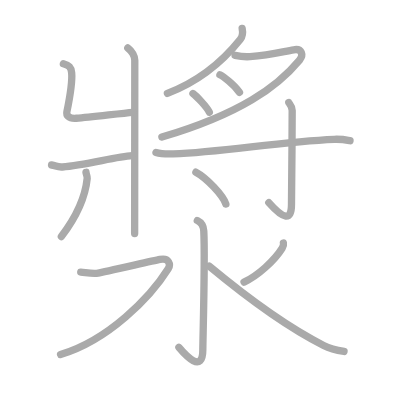
t = 0.00 s
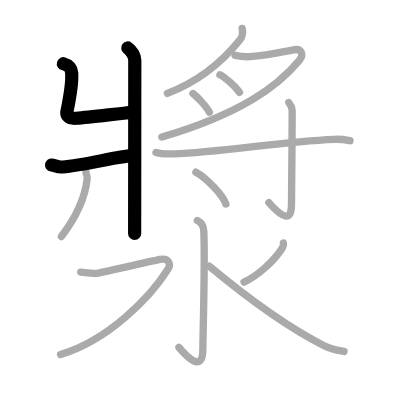
t = 3.00 s
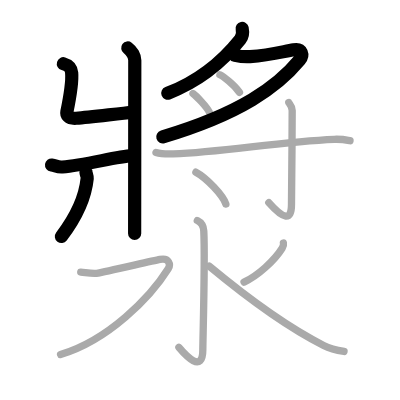
t = 6.00 s
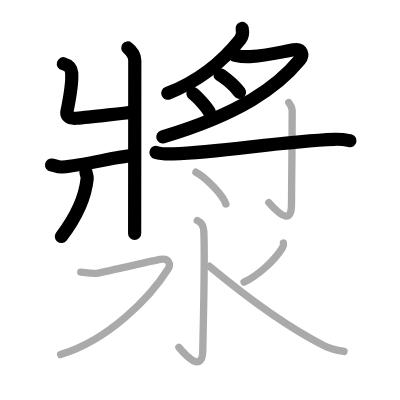
t = 9.00 s
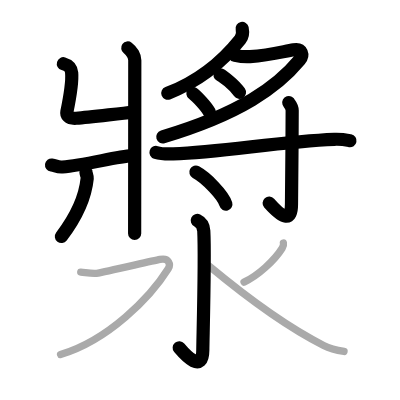
t = 12.00 s
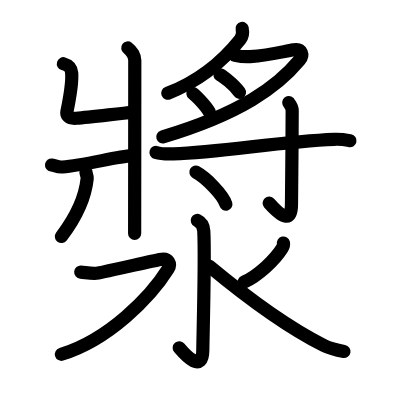
t = 15.00 s

The animated SVG that drew these frames (rendered in a browser with its animation timeline set to each time). Animation: 15 SMIL elements (animate=15); one cycle of 15.00 s.

<?xml version="1.0" standalone="no"?>
<!DOCTYPE svg PUBLIC "-//W3C//DTD SVG 1.1//EN"   "http://www.w3.org/Graphics/SVG/1.1/DTD/svg11.dtd">
<svg width="400px" height="400px"  version="1.1" xmlns="http://www.w3.org/2000/svg">
  <defs>
    <marker id="Triangle" viewBox="0 0 10 10" refX="0" refY="5" markerUnits="strokeWidth" markerWidth="3" style="stroke-opacity:0%;fill:#aaaaaa;" markerHeight="2" orient="auto">
      <path d="M 0 0 L 10 5 L 0 10 z" />
    </marker>
    
    <marker id="Arrow" viewBox="0 0 10 10" refX="5" refY="5" markerUnits="strokeWidth" markerWidth="1.8" style="stroke-opacity:0%;fill:#770000;" markerHeight="2" orient="auto">
      <path d="M 0 4 L 6 4 L 4 1 L 10 5 L 4 9 L 6 6 L 0 6 z" />
        <circle cx="5" cy="5" r="5" />
      </marker>
    
    <marker id="TriangleRed" viewBox="0 0 10 10" refX="0" refY="5" markerUnits="strokeWidth" markerWidth="3" style="stroke-opacity:0%;fill:#CC0000;" markerHeight="2" orient="auto">
      <path d="M 0 0 L 10 5 L 0 10 z" />
    </marker>
    
    <marker id="ArrowRed" viewBox="0 0 10 10" refX="5" refY="5" markerUnits="strokeWidth" markerWidth="1.8" style="stroke-opacity:0%;fill:#CC0000;" markerHeight="2" orient="auto">
      <path d="M 0 4 L 6 4 L 4 1 L 10 5 L 4 9 L 6 6 L 0 6 z" />
        <circle cx="5" cy="5" r="5" />
      </marker>
    
  </defs>
  
  <path style="fill:#ffffff; fill-opacity:100%; fill-rule:evenodd; stroke-width:0;" d="M 0 0 L 400px 0 L 400px 400px L 0 400px L 0 0" />

  <g transform="scale(3.6697247706422 3.6697247706422)">
<path style="fill:none; fill-opacity:0%; fill-rule:evenodd; stroke:#aaaaaa; stroke-opacity:100%; stroke-width: 1.5pt; stroke-linejoin:round; stroke-linecap:round;" d="M34.82 13.07c1.16 0.85 1.91 2.31 1.91 3.32c0 9.63-0.04 43.96-0.04 47.23"></path>
<path style="fill:none; fill-opacity:0%; fill-rule:evenodd; stroke:#aaaaaa; stroke-opacity:100%; stroke-width: 1.5pt; stroke-linejoin:round; stroke-linecap:round;" d="M17.27 17.37c1.54 0.45 2.13 0.98 2.26 2.47c0.2 2.23-0.83 8.3-1.31 10.65c-0.15 0.75 0.28 1.91 2.57 1.74c4.09-0.3 11.99-1.34 15.43-1.62"></path>
<path style="fill:none; fill-opacity:0%; fill-rule:evenodd; stroke:#aaaaaa; stroke-opacity:100%; stroke-width: 1.5pt; stroke-linejoin:round; stroke-linecap:round;" d="M14.05 44.96c1.24 0.17 1.5 0.65 2.95 0.54c6.21-0.49 14.63-2.8 18.97-3.07"></path>
<path style="fill:none; fill-opacity:0%; fill-rule:evenodd; stroke:#aaaaaa; stroke-opacity:100%; stroke-width: 1.5pt; stroke-linejoin:round; stroke-linecap:round;" d="M23.43 46.95c0.02 0.41 0.38 1.06 0.33 1.66c-0.51 5.14-2.51 9.89-7.04 15.86"></path>
<path style="fill:none; fill-opacity:0%; fill-rule:evenodd; stroke:#aaaaaa; stroke-opacity:100%; stroke-width: 1.5pt; stroke-linejoin:round; stroke-linecap:round;" d="M65.99 7.75c0.26 1.25 0.14 2.15-0.54 3.01c-3.4 4.26-9.91 10.88-19.83 14.68"></path>
<path style="fill:none; fill-opacity:0%; fill-rule:evenodd; stroke:#aaaaaa; stroke-opacity:100%; stroke-width: 1.5pt; stroke-linejoin:round; stroke-linecap:round;" d="M64.06 15.08c1.26 0.28 2.23 0.47 4.06 0.35c5.64-0.38 9.05-1.4 11.92-1.87c2.3-0.38 2.69 1.47 1.59 2.8c-6.05 7.31-16.13 14.64-37.51 21"></path>
<path style="fill:none; fill-opacity:0%; fill-rule:evenodd; stroke:#aaaaaa; stroke-opacity:100%; stroke-width: 1.5pt; stroke-linejoin:round; stroke-linecap:round;" d="M59.93 20.38c0.76 0.37 3.81 2.57 5.33 4.78"></path>
<path style="fill:none; fill-opacity:0%; fill-rule:evenodd; stroke:#aaaaaa; stroke-opacity:100%; stroke-width: 1.5pt; stroke-linejoin:round; stroke-linecap:round;" d="M52.58 25.48c0.92 0.68 3.69 3.55 4.46 5.07"></path>
<path style="fill:none; fill-opacity:0%; fill-rule:evenodd; stroke:#aaaaaa; stroke-opacity:100%; stroke-width: 1.5pt; stroke-linejoin:round; stroke-linecap:round;" d="M42.51 41.54c1.23 0.39 3.46 0.43 4.7 0.39c13.58-0.47 28.92-3.38 43.88-3.97c2.04-0.08 3.27 0.18 4.29 0.38"></path>
<path style="fill:none; fill-opacity:0%; fill-rule:evenodd; stroke:#aaaaaa; stroke-opacity:100%; stroke-width: 1.5pt; stroke-linejoin:round; stroke-linecap:round;" d="M78.69 27.95c0.06 0.19 0.93 0.98 0.93 2.17c0 8.01-0.19 23.56-0.19 25.51c0 4.72-2.18 4.12-6.18-0.4"></path>
<path style="fill:none; fill-opacity:0%; fill-rule:evenodd; stroke:#aaaaaa; stroke-opacity:100%; stroke-width: 1.5pt; stroke-linejoin:round; stroke-linecap:round;" d="M53.38 46.92c2.88 1.54 7.45 6.31 8.17 8.7"></path>
<path style="fill:none; fill-opacity:0%; fill-rule:evenodd; stroke:#aaaaaa; stroke-opacity:100%; stroke-width: 1.5pt; stroke-linejoin:round; stroke-linecap:round;" d="M53.77 60.08c0.98 0.47 1.67 1.28 1.76 2.85c0.4 7.51-0.26 29.82-0.26 32.37c0 6.7-4.77 1.45-6.52-0.63"></path>
<path style="fill:none; fill-opacity:0%; fill-rule:evenodd; stroke:#aaaaaa; stroke-opacity:100%; stroke-width: 1.5pt; stroke-linejoin:round; stroke-linecap:round;" d="M22 74.15c1.5 0.13 3.25 0.52 4.75 0.26s14.34-3.19 16.84-3.71c2.5-0.52 2.98 1.39 2.25 2.55C41 81 29.5 92.75 16.5 96.61"></path>
<path style="fill:none; fill-opacity:0%; fill-rule:evenodd; stroke:#aaaaaa; stroke-opacity:100%; stroke-width: 1.5pt; stroke-linejoin:round; stroke-linecap:round;" d="M77.23 66.23c0.06 0.27-0.12 1.06-0.34 1.41c-2.11 3.35-6.58 7.48-10.39 9.23"></path>
<path style="fill:none; fill-opacity:0%; fill-rule:evenodd; stroke:#aaaaaa; stroke-opacity:100%; stroke-width: 1.5pt; stroke-linejoin:round; stroke-linecap:round;" d="M57 72.53C66 80 78 89 88.19 94.13c1.91 0.96 3.78 1.35 5.56 1.65"></path>

<path style="fill:none; fill-opacity:0%; fill-rule:evenodd; stroke:#000000; stroke-opacity:100%; stroke-width: 2.7pt; stroke-linejoin:round; stroke-linecap:round;" d="M34.82 13.07c1.16 0.85 1.91 2.31 1.91 3.32c0 9.63-0.04 43.96-0.04 47.23" pathLength="100" stroke-dashoffset="100" stroke-dasharray="100 105"><animate id="dashAnim1" attributeName="stroke-dashoffset" from="100" to="0" dur="1s" calcMode="linear" fill="freeze"/></path>
<path style="fill:none; fill-opacity:0%; fill-rule:evenodd; stroke:#000000; stroke-opacity:100%; stroke-width: 2.7pt; stroke-linejoin:round; stroke-linecap:round;" d="M17.27 17.37c1.54 0.45 2.13 0.98 2.26 2.47c0.2 2.23-0.83 8.3-1.31 10.65c-0.15 0.75 0.28 1.91 2.57 1.74c4.09-0.3 11.99-1.34 15.43-1.62" pathLength="100" stroke-dashoffset="100" stroke-dasharray="100 105"><animate id="dashAnim2" attributeName="stroke-dashoffset" from="100" to="0" dur="1s" calcMode="linear" begin="dashAnim1.end" fill="freeze"/></path>
<path style="fill:none; fill-opacity:0%; fill-rule:evenodd; stroke:#000000; stroke-opacity:100%; stroke-width: 2.7pt; stroke-linejoin:round; stroke-linecap:round;" d="M14.05 44.96c1.24 0.17 1.5 0.65 2.95 0.54c6.21-0.49 14.63-2.8 18.97-3.07" pathLength="100" stroke-dashoffset="100" stroke-dasharray="100 105"><animate id="dashAnim3" attributeName="stroke-dashoffset" from="100" to="0" dur="1s" calcMode="linear" begin="dashAnim2.end" fill="freeze"/></path>
<path style="fill:none; fill-opacity:0%; fill-rule:evenodd; stroke:#000000; stroke-opacity:100%; stroke-width: 2.7pt; stroke-linejoin:round; stroke-linecap:round;" d="M23.43 46.95c0.02 0.41 0.38 1.06 0.33 1.66c-0.51 5.14-2.51 9.89-7.04 15.86" pathLength="100" stroke-dashoffset="100" stroke-dasharray="100 105"><animate id="dashAnim4" attributeName="stroke-dashoffset" from="100" to="0" dur="1s" calcMode="linear" begin="dashAnim3.end" fill="freeze"/></path>
<path style="fill:none; fill-opacity:0%; fill-rule:evenodd; stroke:#000000; stroke-opacity:100%; stroke-width: 2.7pt; stroke-linejoin:round; stroke-linecap:round;" d="M65.99 7.75c0.26 1.25 0.14 2.15-0.54 3.01c-3.4 4.26-9.91 10.88-19.83 14.68" pathLength="100" stroke-dashoffset="100" stroke-dasharray="100 105"><animate id="dashAnim5" attributeName="stroke-dashoffset" from="100" to="0" dur="1s" calcMode="linear" begin="dashAnim4.end" fill="freeze"/></path>
<path style="fill:none; fill-opacity:0%; fill-rule:evenodd; stroke:#000000; stroke-opacity:100%; stroke-width: 2.7pt; stroke-linejoin:round; stroke-linecap:round;" d="M64.06 15.08c1.26 0.28 2.23 0.47 4.06 0.35c5.64-0.38 9.05-1.4 11.92-1.87c2.3-0.38 2.69 1.47 1.59 2.8c-6.05 7.31-16.13 14.64-37.51 21" pathLength="100" stroke-dashoffset="100" stroke-dasharray="100 105"><animate id="dashAnim6" attributeName="stroke-dashoffset" from="100" to="0" dur="1s" calcMode="linear" begin="dashAnim5.end" fill="freeze"/></path>
<path style="fill:none; fill-opacity:0%; fill-rule:evenodd; stroke:#000000; stroke-opacity:100%; stroke-width: 2.7pt; stroke-linejoin:round; stroke-linecap:round;" d="M59.93 20.38c0.76 0.37 3.81 2.57 5.33 4.78" pathLength="100" stroke-dashoffset="100" stroke-dasharray="100 105"><animate id="dashAnim7" attributeName="stroke-dashoffset" from="100" to="0" dur="1s" calcMode="linear" begin="dashAnim6.end" fill="freeze"/></path>
<path style="fill:none; fill-opacity:0%; fill-rule:evenodd; stroke:#000000; stroke-opacity:100%; stroke-width: 2.7pt; stroke-linejoin:round; stroke-linecap:round;" d="M52.58 25.48c0.92 0.68 3.69 3.55 4.46 5.07" pathLength="100" stroke-dashoffset="100" stroke-dasharray="100 105"><animate id="dashAnim8" attributeName="stroke-dashoffset" from="100" to="0" dur="1s" calcMode="linear" begin="dashAnim7.end" fill="freeze"/></path>
<path style="fill:none; fill-opacity:0%; fill-rule:evenodd; stroke:#000000; stroke-opacity:100%; stroke-width: 2.7pt; stroke-linejoin:round; stroke-linecap:round;" d="M42.51 41.54c1.23 0.39 3.46 0.43 4.7 0.39c13.58-0.47 28.92-3.38 43.88-3.97c2.04-0.08 3.27 0.18 4.29 0.38" pathLength="100" stroke-dashoffset="100" stroke-dasharray="100 105"><animate id="dashAnim9" attributeName="stroke-dashoffset" from="100" to="0" dur="1s" calcMode="linear" begin="dashAnim8.end" fill="freeze"/></path>
<path style="fill:none; fill-opacity:0%; fill-rule:evenodd; stroke:#000000; stroke-opacity:100%; stroke-width: 2.7pt; stroke-linejoin:round; stroke-linecap:round;" d="M78.69 27.95c0.06 0.19 0.93 0.98 0.93 2.17c0 8.01-0.19 23.56-0.19 25.51c0 4.72-2.18 4.12-6.18-0.4" pathLength="100" stroke-dashoffset="100" stroke-dasharray="100 105"><animate id="dashAnim10" attributeName="stroke-dashoffset" from="100" to="0" dur="1s" calcMode="linear" begin="dashAnim9.end" fill="freeze"/></path>
<path style="fill:none; fill-opacity:0%; fill-rule:evenodd; stroke:#000000; stroke-opacity:100%; stroke-width: 2.7pt; stroke-linejoin:round; stroke-linecap:round;" d="M53.38 46.92c2.88 1.54 7.45 6.31 8.17 8.7" pathLength="100" stroke-dashoffset="100" stroke-dasharray="100 105"><animate id="dashAnim11" attributeName="stroke-dashoffset" from="100" to="0" dur="1s" calcMode="linear" begin="dashAnim10.end" fill="freeze"/></path>
<path style="fill:none; fill-opacity:0%; fill-rule:evenodd; stroke:#000000; stroke-opacity:100%; stroke-width: 2.7pt; stroke-linejoin:round; stroke-linecap:round;" d="M53.77 60.08c0.98 0.47 1.67 1.28 1.76 2.85c0.4 7.51-0.26 29.82-0.26 32.37c0 6.7-4.77 1.45-6.52-0.63" pathLength="100" stroke-dashoffset="100" stroke-dasharray="100 105"><animate id="dashAnim12" attributeName="stroke-dashoffset" from="100" to="0" dur="1s" calcMode="linear" begin="dashAnim11.end" fill="freeze"/></path>
<path style="fill:none; fill-opacity:0%; fill-rule:evenodd; stroke:#000000; stroke-opacity:100%; stroke-width: 2.7pt; stroke-linejoin:round; stroke-linecap:round;" d="M22 74.15c1.5 0.13 3.25 0.52 4.75 0.26s14.34-3.19 16.84-3.71c2.5-0.52 2.98 1.39 2.25 2.55C41 81 29.5 92.75 16.5 96.61" pathLength="100" stroke-dashoffset="100" stroke-dasharray="100 105"><animate id="dashAnim13" attributeName="stroke-dashoffset" from="100" to="0" dur="1s" calcMode="linear" begin="dashAnim12.end" fill="freeze"/></path>
<path style="fill:none; fill-opacity:0%; fill-rule:evenodd; stroke:#000000; stroke-opacity:100%; stroke-width: 2.7pt; stroke-linejoin:round; stroke-linecap:round;" d="M77.23 66.23c0.06 0.27-0.12 1.06-0.34 1.41c-2.11 3.35-6.58 7.48-10.39 9.23" pathLength="100" stroke-dashoffset="100" stroke-dasharray="100 105"><animate id="dashAnim14" attributeName="stroke-dashoffset" from="100" to="0" dur="1s" calcMode="linear" begin="dashAnim13.end" fill="freeze"/></path>
<path style="fill:none; fill-opacity:0%; fill-rule:evenodd; stroke:#000000; stroke-opacity:100%; stroke-width: 2.7pt; stroke-linejoin:round; stroke-linecap:round;" d="M57 72.53C66 80 78 89 88.19 94.13c1.91 0.96 3.78 1.35 5.56 1.65" pathLength="100" stroke-dashoffset="100" stroke-dasharray="100 105"><animate id="dashAnim15" attributeName="stroke-dashoffset" from="100" to="0" dur="1s" calcMode="linear" begin="dashAnim14.end" fill="freeze"/></path>

</g>

</svg>  
          
